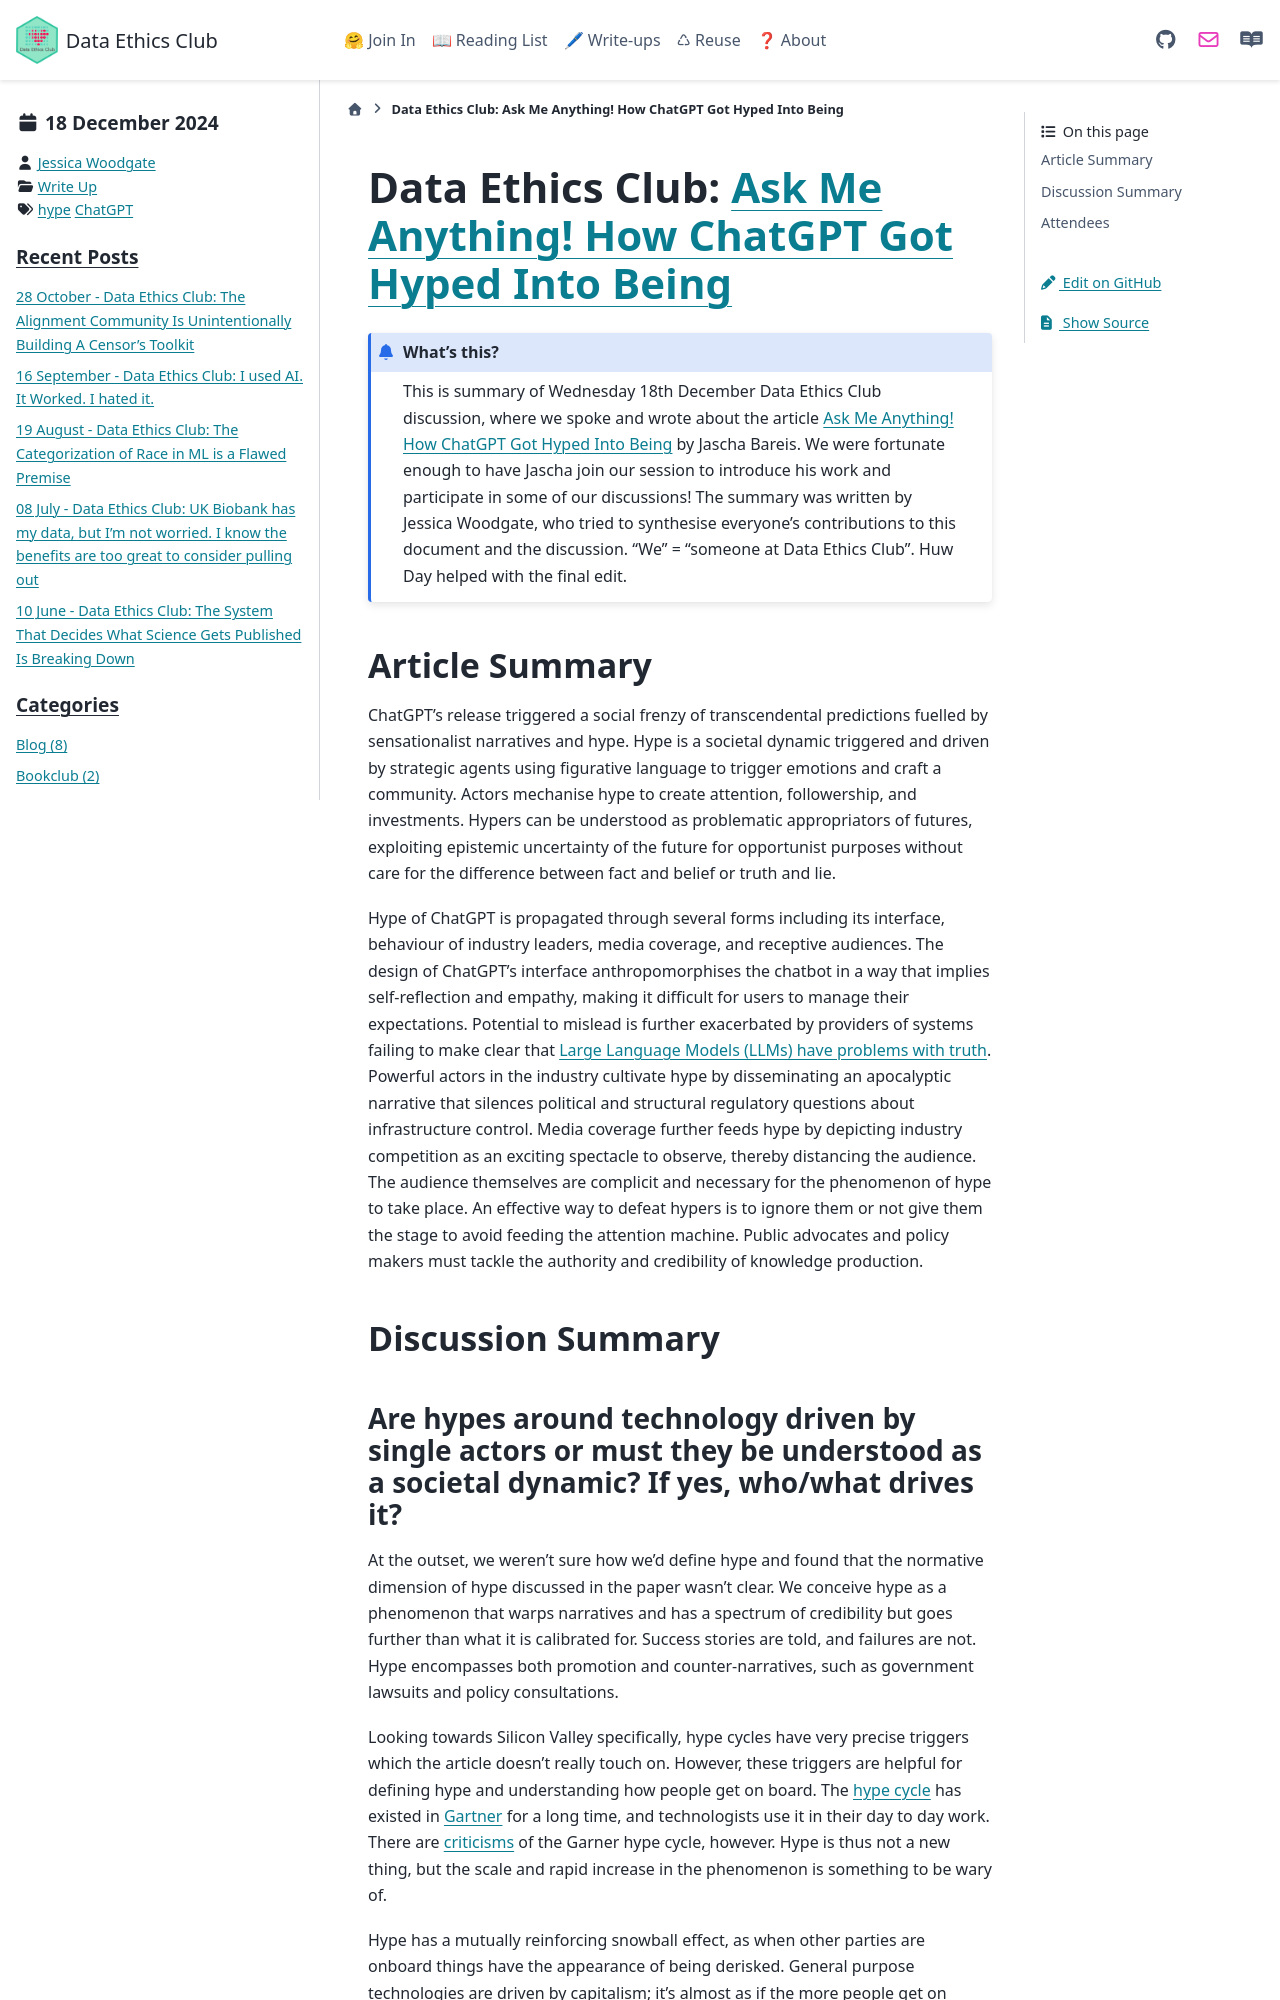

repository: very-good-science/data-ethics-club · page: write_ups/2024-12-18_writeup.html · generator: sphinx

---
blogpost: true
date: December 18th, 2024
author: Jessica Woodgate
category: Write Up
tags: hype, ChatGPT
---

# Data Ethics Club: [Ask Me Anything! How ChatGPT Got Hyped Into Being](https://osf.io/preprints/socarxiv/jzde2)

```{admonition} What's this? 
This is summary of Wednesday 18th December Data Ethics Club discussion, where we spoke and wrote about the article [Ask Me Anything! How ChatGPT Got Hyped Into Being](https://osf.io/preprints/socarxiv/jzde2) by Jascha Bareis. We were fortunate enough to have Jascha join our session to introduce his work and participate in some of our discussions!
The summary was written by Jessica Woodgate, who tried to synthesise everyone's contributions to this document and the discussion. "We" = "someone at Data Ethics Club". 
Huw Day helped with the final edit.
```

## Article Summary

ChatGPT’s release triggered a social frenzy of transcendental predictions fuelled by sensationalist narratives and hype. Hype is a societal dynamic triggered and driven by strategic agents using figurative language to trigger emotions and craft a community. Actors mechanise hype to create attention, followership, and investments. Hypers can be understood as problematic appropriators of futures, exploiting epistemic uncertainty of the future for opportunist purposes without care for the difference between fact and belief or truth and lie.

Hype of ChatGPT is propagated through several forms including its interface, behaviour of industry leaders, media coverage, and receptive audiences. The design of ChatGPT’s interface anthropomorphises the chatbot in a way that implies self-reflection and empathy, making it difficult for users to manage their expectations. Potential to mislead is further exacerbated by providers of systems failing to make clear that [Large Language Models (LLMs) have problems with truth](https://dataethicsclub.com/write_ups/2024-09-25_writeup.html). Powerful actors in the industry cultivate hype by disseminating an apocalyptic narrative that silences political and structural regulatory questions about infrastructure control. Media coverage further feeds hype by depicting industry competition as an exciting spectacle to observe, thereby distancing the audience. The audience themselves are complicit and necessary for the phenomenon of hype to take place. An effective way to defeat hypers is to ignore them or not give them the stage to avoid feeding the attention machine. Public advocates and policy makers must tackle the authority and credibility of knowledge production.

## Discussion Summary
